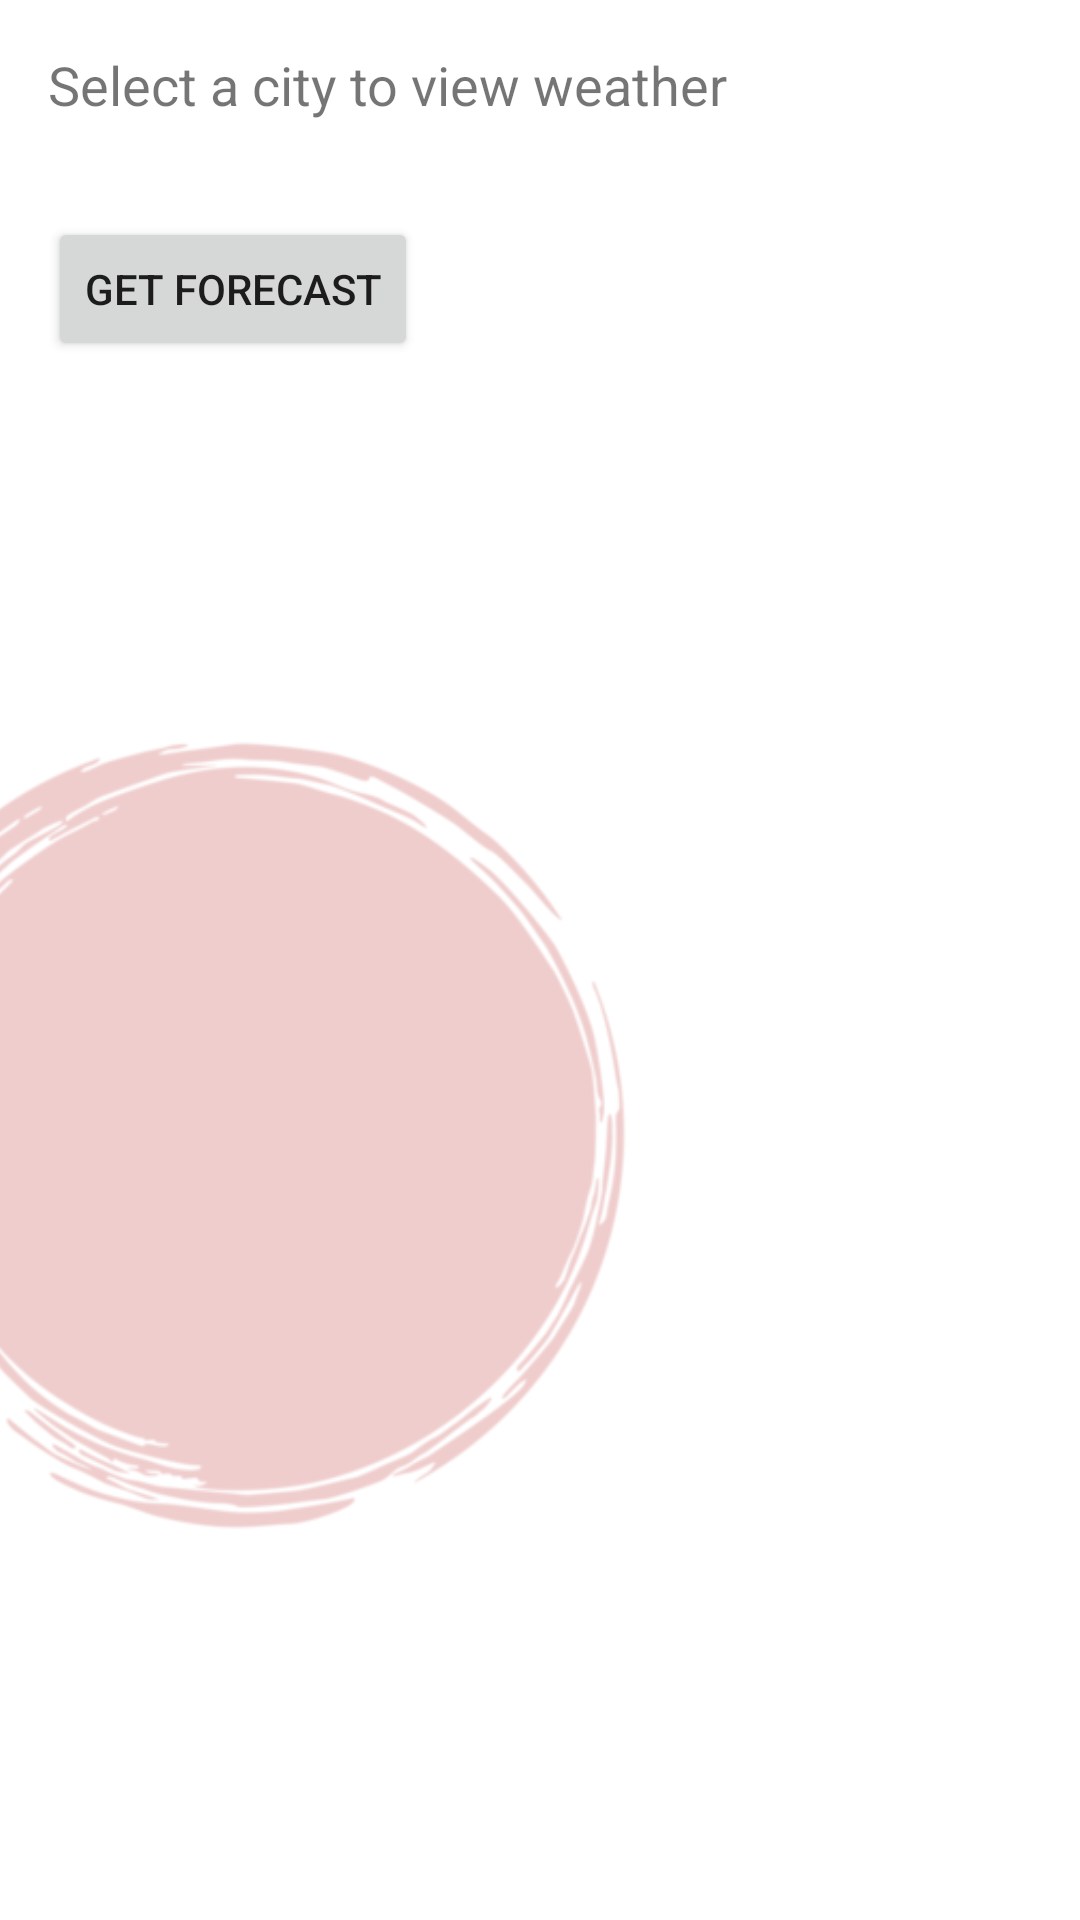

The Android layout XML behind this screen, and the referenced resources:
<!-- AndroidManifest.xml: application theme Theme.android_app1 -->
<!-- res/layout/activity_main.xml -->
<?xml version="1.0" encoding="utf-8"?>
<androidx.constraintlayout.widget.ConstraintLayout xmlns:android="http://schemas.android.com/apk/res/android"
    xmlns:app="http://schemas.android.com/apk/res-auto"
    xmlns:tools="http://schemas.android.com/tools"
    android:layout_width="match_parent"
    android:layout_height="match_parent"
    android:background="@drawable/animation"
    android:id="@+id/rootView"
    tools:context=".MainActivity">

    <ScrollView
        android:layout_width="match_parent"
        android:layout_height="match_parent">

        <LinearLayout
            android:layout_width="match_parent"
            android:layout_height="wrap_content"
            android:orientation="vertical"
            android:padding="16dp">

            <TextView
                android:id="@+id/weatherTextView"
                android:layout_width="wrap_content"
                android:layout_height="wrap_content"
                android:text="Select a city to view weather"
                android:textSize="18sp"
                android:layout_marginBottom="16dp" />

            <Button
                android:id="@+id/forecastButton"
                android:layout_width="wrap_content"
                android:layout_height="wrap_content"
                android:layout_marginTop="16dp"
                android:text="Get Forecast" />

            <com.google.android.material.chip.ChipGroup
                app:theme="@style/Theme.MaterialComponents"
                android:id="@+id/cityChipGroup"
                android:layout_width="match_parent"
                android:layout_height="wrap_content"
                app:singleSelection="true"
                app:chipSpacingVertical="8dp" />



        </LinearLayout>
    </ScrollView>

    <ImageView
        android:id="@+id/imageView"
        android:layout_width="287dp"
        android:layout_height="285dp"
        android:layout_marginTop="236dp"
        android:layout_marginEnd="140dp"
        android:alpha="0.21"
        android:src="@drawable/zen_circle"


        app:layout_constraintEnd_toEndOf="parent"
        app:layout_constraintTop_toTopOf="parent" />

</androidx.constraintlayout.widget.ConstraintLayout>
<!-- resources referenced by this layout -->
<resources>
  <!-- drawable zen_circle: png bitmap (drawable, 32313 bytes) -->
  <style name="Theme.android_app1" parent="Theme.MaterialComponents.Light.NoActionBar">
  
  
  
  
          
          <item name="colorPrimary">#68C1F1</item>
          <item name="colorPrimaryVariant">#68C1F1</item>
          <item name="colorOnPrimary">@color/white</item>
          
          <item name="colorSecondary">@color/teal_200</item>
          <item name="colorSecondaryVariant">@color/teal_700</item>
          <item name="colorOnSecondary">@color/black</item>
          
          <item name="android:statusBarColor" tools:targetApi="l">?attr/colorPrimaryVariant</item>
      </style>
  <color name="white">#FFFFFFFF</color>
  <color name="teal_200">#FF03DAC5</color>
  <color name="teal_700">#FF018786</color>
  <color name="black">#FF000000</color>
</resources>
